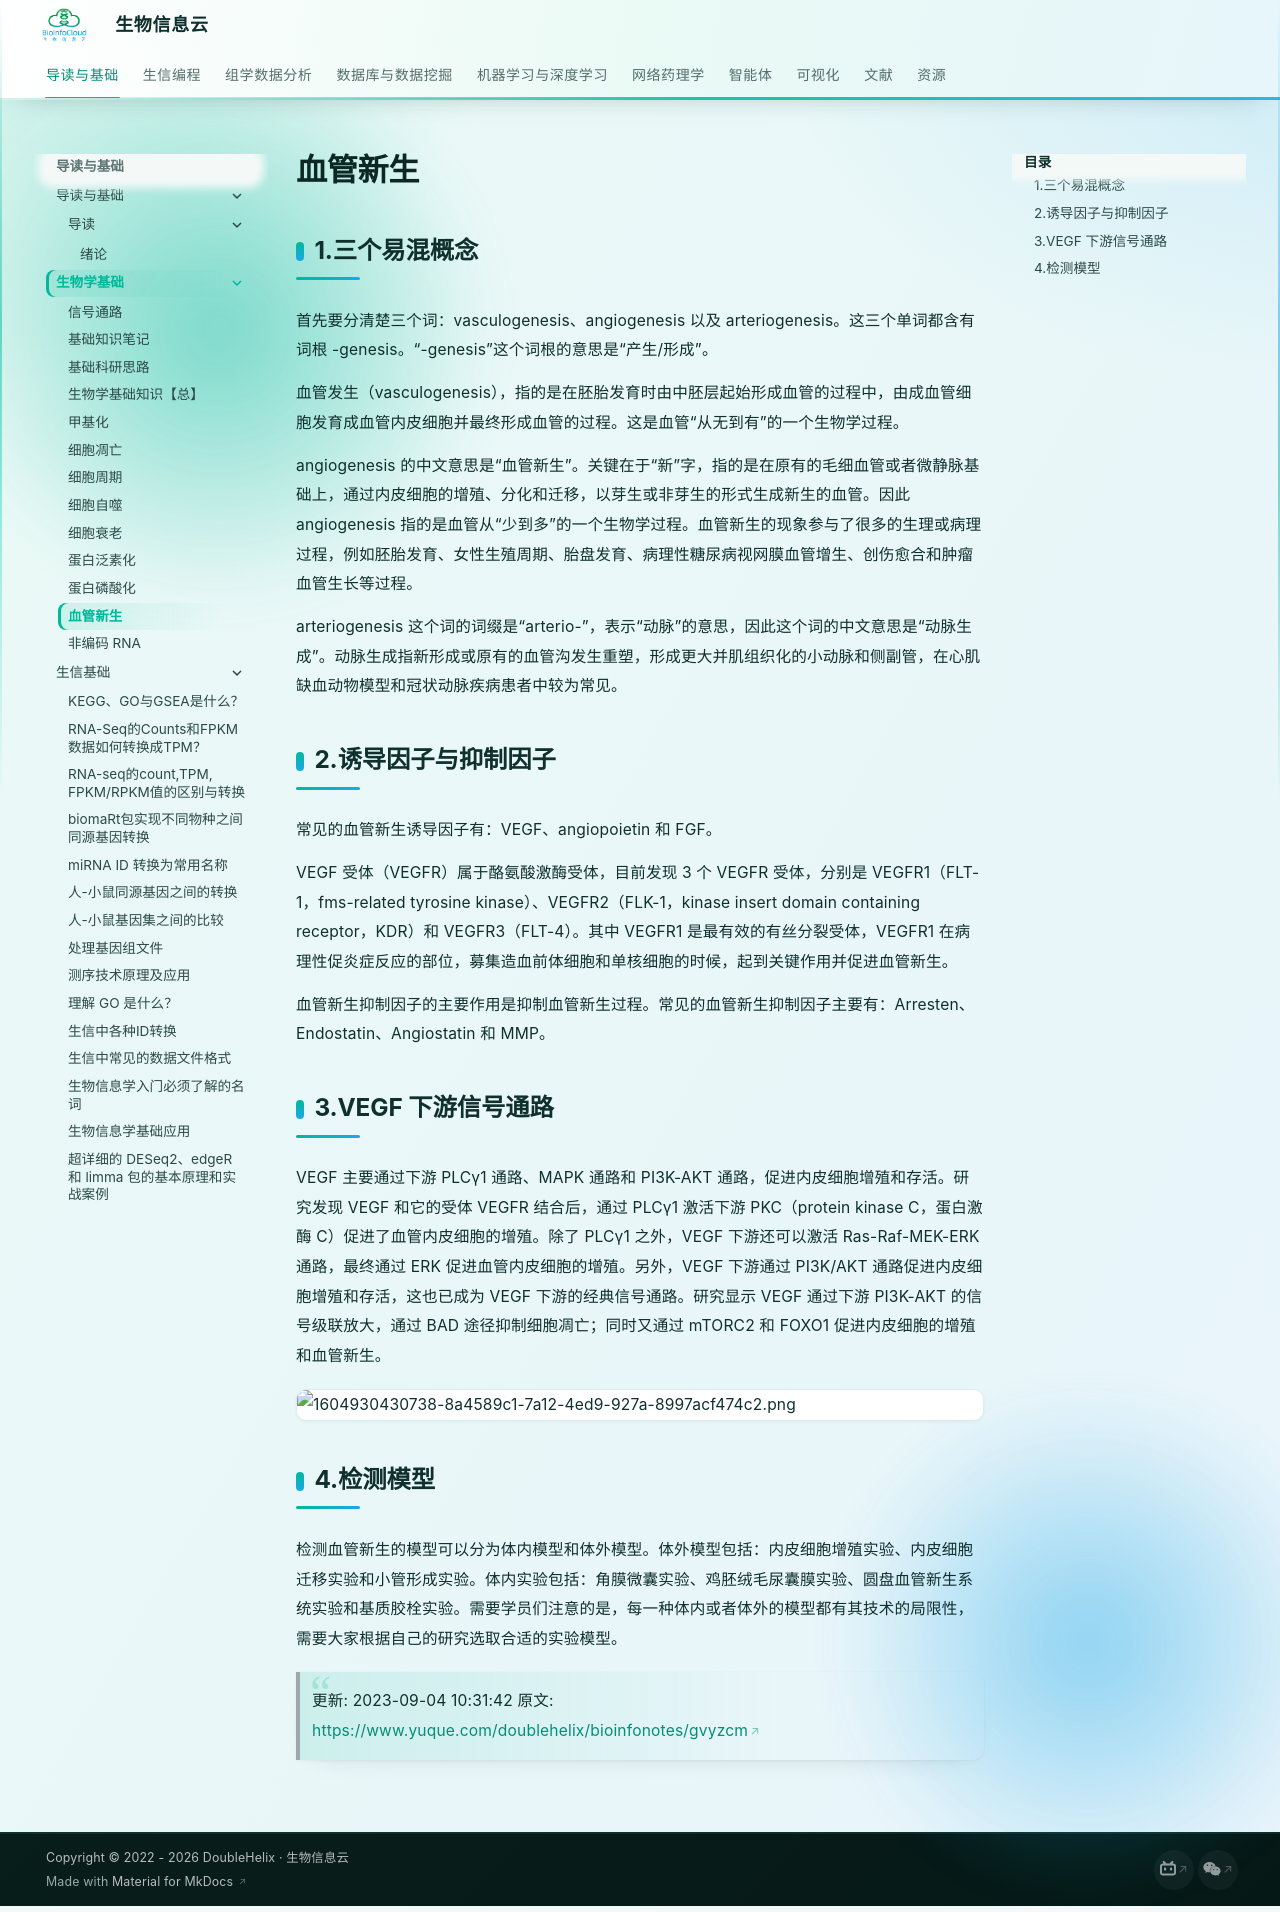

repository: BioInfoCloud/note · page: biology/angiogenesis/index.html · generator: mkdocs

# 血管新生

## 1.三个易混概念

首先要分清楚三个词：vasculogenesis、angiogenesis 以及 arteriogenesis。这三个单词都含有词根 -genesis。“-genesis”这个词根的意思是“产生/形成”。

血管发生（vasculogenesis），指的是在胚胎发育时由中胚层起始形成血管的过程中，由成血管细胞发育成血管内皮细胞并最终形成血管的过程。这是血管“从无到有”的一个生物学过程。

angiogenesis 的中文意思是“血管新生”。关键在于“新”字，指的是在原有的毛细血管或者微静脉基础上，通过内皮细胞的增殖、分化和迁移，以芽生或非芽生的形式生成新生的血管。因此 angiogenesis 指的是血管从“少到多”的一个生物学过程。血管新生的现象参与了很多的生理或病理过程，例如胚胎发育、女性生殖周期、胎盘发育、病理性糖尿病视网膜血管增生、创伤愈合和肿瘤血管生长等过程。

arteriogenesis 这个词的词缀是“arterio-”，表示“动脉”的意思，因此这个词的中文意思是“动脉生成”。动脉生成指新形成或原有的血管沟发生重塑，形成更大并肌组织化的小动脉和侧副管，在心肌缺血动物模型和冠状动脉疾病患者中较为常见。

## 2.诱导因子与抑制因子

常见的血管新生诱导因子有：VEGF、angiopoietin 和 FGF。

VEGF 受体（VEGFR）属于酪氨酸激酶受体，目前发现 3 个 VEGFR 受体，分别是 VEGFR1（FLT-1，fms-related tyrosine kinase）、VEGFR2（FLK-1，kinase insert domain containing receptor，KDR）和 VEGFR3（FLT-4）。其中 VEGFR1 是最有效的有丝分裂受体，VEGFR1 在病理性促炎症反应的部位，募集造血前体细胞和单核细胞的时候，起到关键作用并促进血管新生。

血管新生抑制因子的主要作用是抑制血管新生过程。常见的血管新生抑制因子主要有：Arresten、Endostatin、Angiostatin 和 MMP。

## 3.VEGF 下游信号通路

VEGF 主要通过下游 PLCγ1 通路、MAPK 通路和 PI3K-AKT 通路，促进内皮细胞增殖和存活。研究发现 VEGF 和它的受体 VEGFR 结合后，通过 PLCγ1 激活下游 PKC（protein kinase C，蛋白激酶 C）促进了血管内皮细胞的增殖。除了 PLCγ1 之外，VEGF 下游还可以激活 Ras-Raf-MEK-ERK 通路，最终通过 ERK 促进血管内皮细胞的增殖。另外，VEGF 下游通过 PI3K/AKT 通路促进内皮细胞增殖和存活，这也已成为 VEGF 下游的经典信号通路。研究显示 VEGF 通过下游 PI3K-AKT 的信号级联放大，通过 BAD 途径抑制细胞凋亡；同时又通过 mTORC2 和 FOXO1 促进内皮细胞的增殖和血管新生。

![1604930430738-8a4589c1-7a12-4ed9-927a-8997acf474c2.png](./img/angiogenesis/1604930430738-8a4589c1-7a12-4ed9-927a-8997acf474c2-780692.png)

## 4.检测模型

检测血管新生的模型可以分为体内模型和体外模型。体外模型包括：内皮细胞增殖实验、内皮细胞迁移实验和小管形成实验。体内实验包括：角膜微囊实验、鸡胚绒毛尿囊膜实验、圆盘血管新生系统实验和基质胶栓实验。需要学员们注意的是，每一种体内或者体外的模型都有其技术的局限性，需要大家根据自己的研究选取合适的实验模型。

> 更新: 2023-09-04 10:31:42
> 原文: <https://www.yuque.com/doublehelix/bioinfonotes/gvyzcm>
